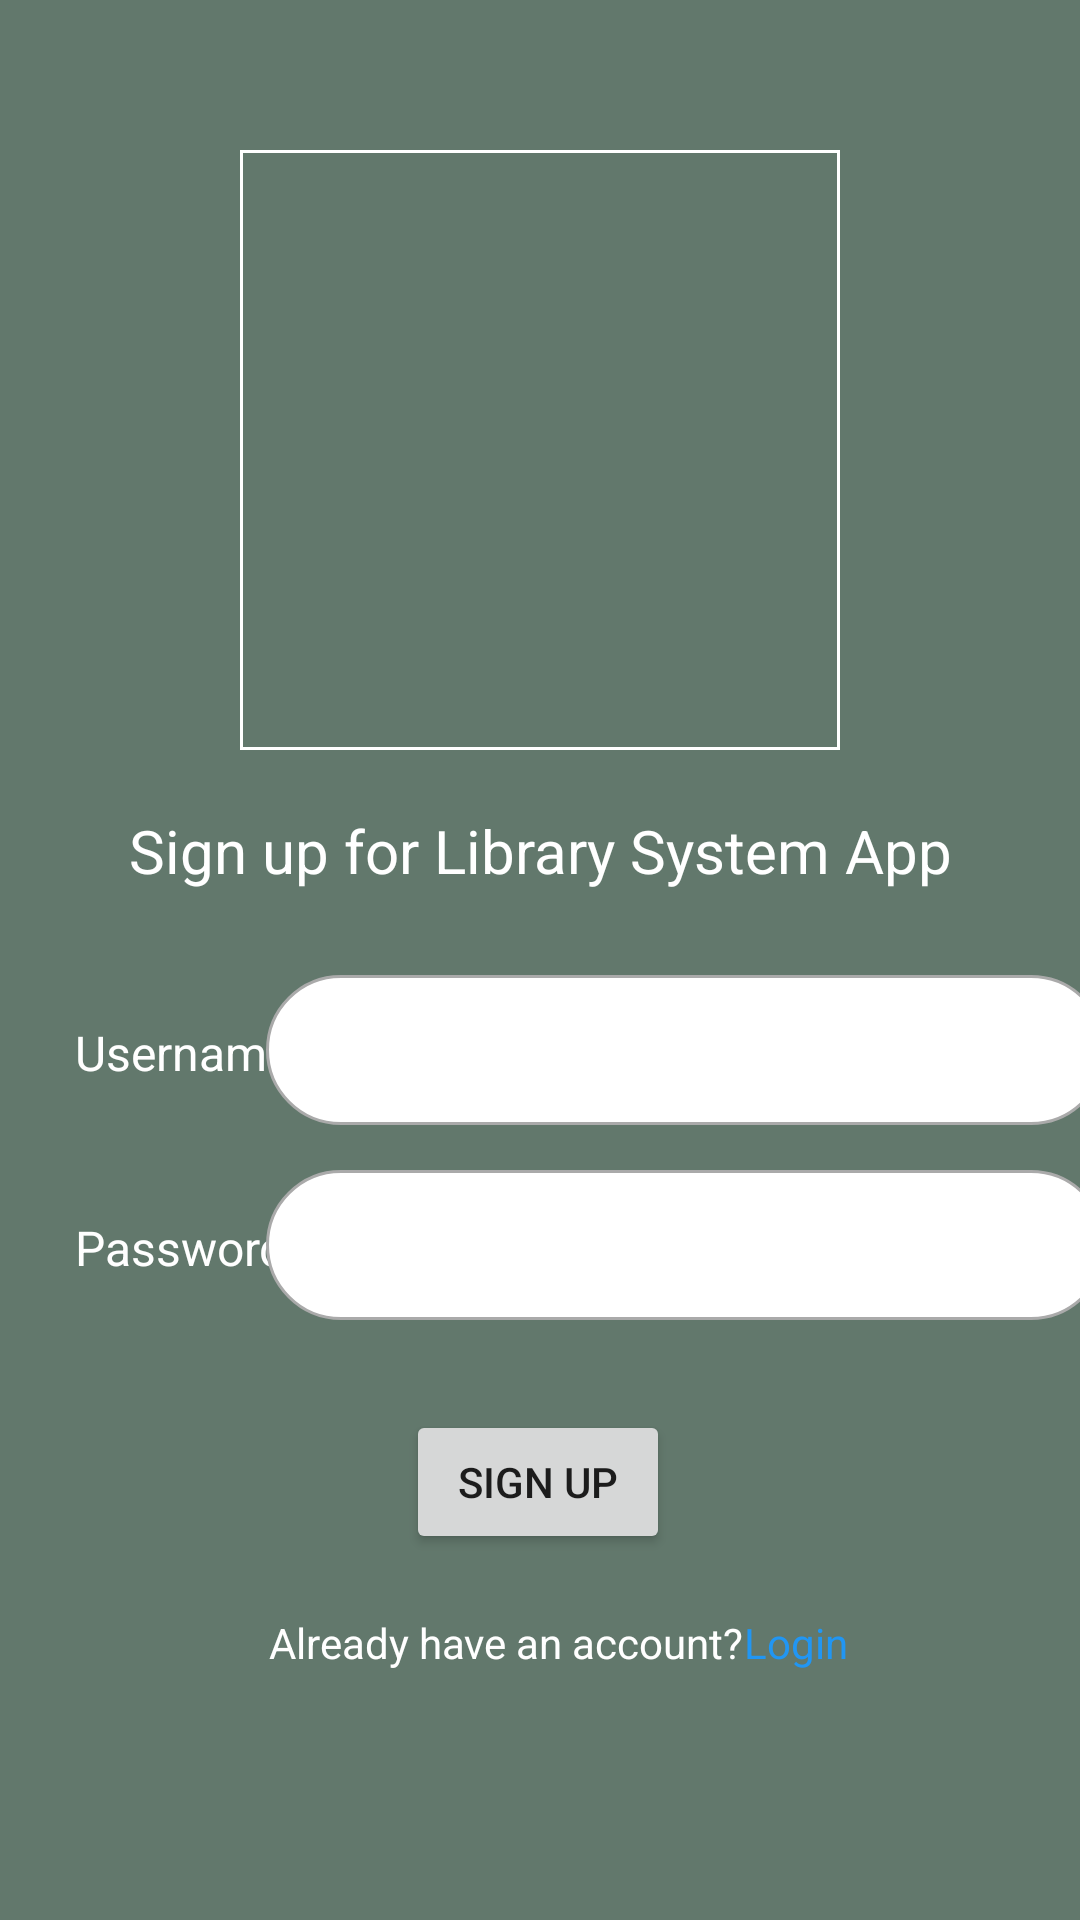

Layout XML and referenced resources for this Android screen:
<!-- AndroidManifest.xml: application theme Theme.LibrarySystemTest -->
<!-- res/layout/activity_sign_up_page.xml -->
<?xml version="1.0" encoding="utf-8"?>
<androidx.constraintlayout.widget.ConstraintLayout xmlns:android="http://schemas.android.com/apk/res/android"
    xmlns:app="http://schemas.android.com/apk/res-auto"
    xmlns:tools="http://schemas.android.com/tools"
    android:layout_width="match_parent"
    android:layout_height="match_parent"
    android:background="@color/background_color">

    <com.google.android.material.imageview.ShapeableImageView
        android:id="@+id/shpImgViewIcon"
        android:layout_width="200dp"
        android:layout_height="200dp"
        android:layout_marginTop="50dp"
        app:layout_constraintBottom_toTopOf="@+id/txtSignUpNotice"
        app:layout_constraintEnd_toEndOf="parent"
        app:layout_constraintHorizontal_bias="0.5"
        app:layout_constraintStart_toStartOf="parent"
        app:layout_constraintTop_toTopOf="parent"
        app:layout_constraintVertical_bias="0.5"
        app:shapeAppearanceOverlay="@style/circleImageView"
        app:srcCompat="@mipmap/ic_launcher"
        app:strokeColor="@color/white"
        app:strokeWidth="2dp"
        tools:ignore="ImageContrastCheck" />

    <TextView
        android:id="@+id/txtSignUpNotice"
        android:layout_width="wrap_content"
        android:layout_height="wrap_content"
        android:layout_marginTop="20dp"
        android:text="@string/sign_up_for_library_system_app"
        android:textColor="@color/white"
        android:textSize="20sp"
        app:layout_constraintEnd_toEndOf="@+id/shpImgViewIcon"
        app:layout_constraintHorizontal_bias="0.496"
        app:layout_constraintStart_toStartOf="@+id/shpImgViewIcon"
        app:layout_constraintTop_toBottomOf="@+id/shpImgViewIcon" />

    <TextView
        android:id="@+id/txtUsernameSignUp"
        android:layout_width="wrap_content"
        android:layout_height="48dp"
        android:layout_marginStart="25dp"
        android:inputType="textPersonName"
        android:text="@string/username_sign_up"
        android:textColor="@color/white"
        android:textSize="16sp"
        app:layout_constraintBaseline_toBaselineOf="@+id/editTextTextPersonName"
        app:layout_constraintStart_toStartOf="parent"
        tools:ignore="TextViewEdits,DuplicateSpeakableTextCheck" />

    <TextView
        android:id="@+id/txtPasswordSignUp"
        android:layout_width="wrap_content"
        android:layout_height="wrap_content"
        android:text="@string/password_sign_up"
        android:textColor="@color/white"
        android:textSize="16sp"
        app:layout_constraintBaseline_toBaselineOf="@+id/editTextTextPersonName2"
        app:layout_constraintStart_toStartOf="@+id/txtUsernameSignUp" />

    <EditText
        android:id="@+id/editTextTextPersonName"
        android:layout_width="280dp"
        android:layout_height="50dp"
        android:layout_marginTop="28dp"
        android:autofillHints=""
        android:background="@drawable/custom_input"
        android:ems="10"
        android:hint="@string/username_prompt"
        android:inputType="textPersonName"
        android:paddingStart="12dp"
        android:paddingEnd="12dp"
        android:textColorHint="@color/white"
        app:layout_constraintEnd_toEndOf="parent"
        app:layout_constraintStart_toEndOf="@+id/txtUsernameSignUp"
        app:layout_constraintTop_toBottomOf="@+id/txtSignUpNotice"
        tools:ignore="TextContrastCheck" />

    <EditText
        android:id="@+id/editTextTextPersonName2"
        android:layout_width="280dp"
        android:layout_height="50dp"
        android:layout_marginTop="15dp"
        android:background="@drawable/custom_input"
        android:ems="10"
        android:inputType="textPersonName"
        android:paddingStart="12dp"
        android:paddingEnd="12dp"
        android:textColorHint="@color/white"
        app:layout_constraintEnd_toEndOf="@+id/editTextTextPersonName"
        app:layout_constraintHorizontal_bias="1.0"
        app:layout_constraintStart_toEndOf="@+id/txtPasswordSignUp"
        app:layout_constraintTop_toBottomOf="@+id/editTextTextPersonName"
        tools:ignore="SpeakableTextPresentCheck"
        android:autofillHints="" />

    <Button
        android:id="@+id/btnSignUp"
        android:layout_width="wrap_content"
        android:layout_height="wrap_content"
        android:layout_marginTop="30dp"
        android:text="@string/sign_up"
        app:layout_constraintEnd_toEndOf="parent"
        app:layout_constraintHorizontal_bias="0.498"
        app:layout_constraintStart_toStartOf="parent"
        app:layout_constraintTop_toBottomOf="@+id/editTextTextPersonName2" />

    <TextView
        android:id="@+id/txtNoticeLogin"
        android:layout_width="wrap_content"
        android:layout_height="wrap_content"
        android:layout_marginTop="20dp"
        android:layout_marginBottom="116dp"
        android:text="@string/already_have_an_account"
        android:textColor="@color/white"
        app:layout_constraintBottom_toBottomOf="parent"
        app:layout_constraintEnd_toEndOf="@+id/btnSignUp"
        app:layout_constraintHorizontal_bias="0.652"
        app:layout_constraintStart_toStartOf="@+id/btnSignUp"
        app:layout_constraintTop_toBottomOf="@+id/btnSignUp"
        app:layout_constraintVertical_bias="0.0" />

    <TextView
        android:id="@+id/txtLoginLink"
        android:layout_width="wrap_content"
        android:layout_height="wrap_content"
        android:text="@string/login_link"
        android:textColor="@color/blue_link"
        app:layout_constraintBottom_toBottomOf="@+id/txtNoticeLogin"
        app:layout_constraintStart_toEndOf="@+id/txtNoticeLogin"
        app:layout_constraintTop_toTopOf="@+id/txtNoticeLogin"
        app:layout_constraintVertical_bias="0.0"
        tools:ignore="TextContrastCheck" />

</androidx.constraintlayout.widget.ConstraintLayout>
<!-- resources referenced by this layout -->
<resources>
  <color name="background_color">#62786c</color>
  <color name="blue_link">#2196F3</color>
  <color name="white">#FFFFFFFF</color>
  <!-- drawable custom_input (drawable) -->
  <?xml version="1.0" encoding="utf-8"?>
  <selector xmlns:android="http://schemas.android.com/apk/res/android">
  
      <item android:state_enabled="true" android:state_focused="true">
          <shape android:shape="rectangle">
              <solid android:color="@color/white"/>
              <corners android:radius="30dp"/>
              <stroke android:color="@color/teal_700" android:width="1dp"/>
          </shape>
      </item>
  
      <item android:state_enabled="true">
          <shape android:shape="rectangle">
              <solid android:color="@color/white"/>
              <corners android:radius="30dp"/>
              <stroke android:color="@color/darker_gray" android:width="1dp"/>
          </shape>
      </item>
  
  </selector>
  <string name="already_have_an_account">Already have an account?</string>
  <string name="login_link">Login</string>
  <string name="password_sign_up">Password</string>
  <string name="sign_up">Sign up</string>
  <string name="sign_up_for_library_system_app">Sign up for Library System App</string>
  <string name="username_prompt">Username</string>
  <string name="username_sign_up">Username</string>
  <style name="Theme.LibrarySystemTest" parent="Theme.MaterialComponents.DayNight.DarkActionBar">
          
          <item name="colorPrimary">@color/purple_500</item>
          <item name="colorPrimaryVariant">@color/purple_700</item>
          <item name="colorOnPrimary">@color/white</item>
          
          <item name="colorSecondary">@color/teal_200</item>
          <item name="colorSecondaryVariant">@color/teal_700</item>
          <item name="colorOnSecondary">@color/black</item>
          
          <item name="android:statusBarColor">?attr/colorPrimaryVariant</item>
          
      </style>
  <color name="teal_700">#FF018786</color>
  <color name="darker_gray">#AAAAAA</color>
  <color name="purple_500">#FF6200EE</color>
  <color name="purple_700">#FF3700B3</color>
  <color name="teal_200">#FF03DAC5</color>
  <color name="black">#FF000000</color>
</resources>
